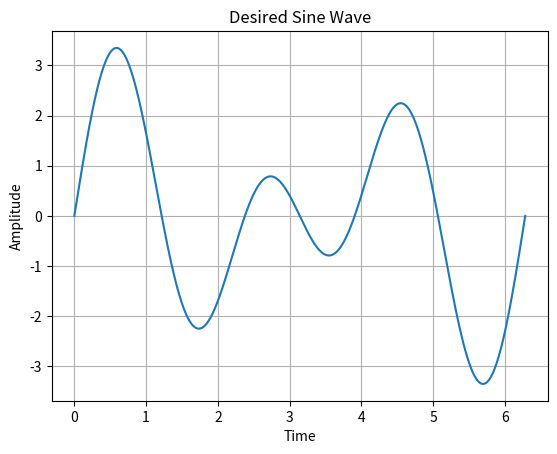

Here is the Python script that generated this plot:
import numpy as np
import matplotlib.pyplot as plt

# Dictionary of frequencies and amplitudes
parameters = {'freq1': 2, 'amp1': 1.5, 'freq2': 3, 'amp2': 2}

# Generate time axis
t = np.linspace(0, 2*np.pi, 1000)

# Generate desired sine wave
sinewave = parameters['amp1'] * np.sin(parameters['freq1'] * t) + \
           parameters['amp2'] * np.sin(parameters['freq2'] * t)

# Plot the sine wave
plt.plot(t, sinewave)
plt.xlabel('Time')
plt.ylabel('Amplitude')
plt.title('Desired Sine Wave')
plt.grid(True)
plt.show()
